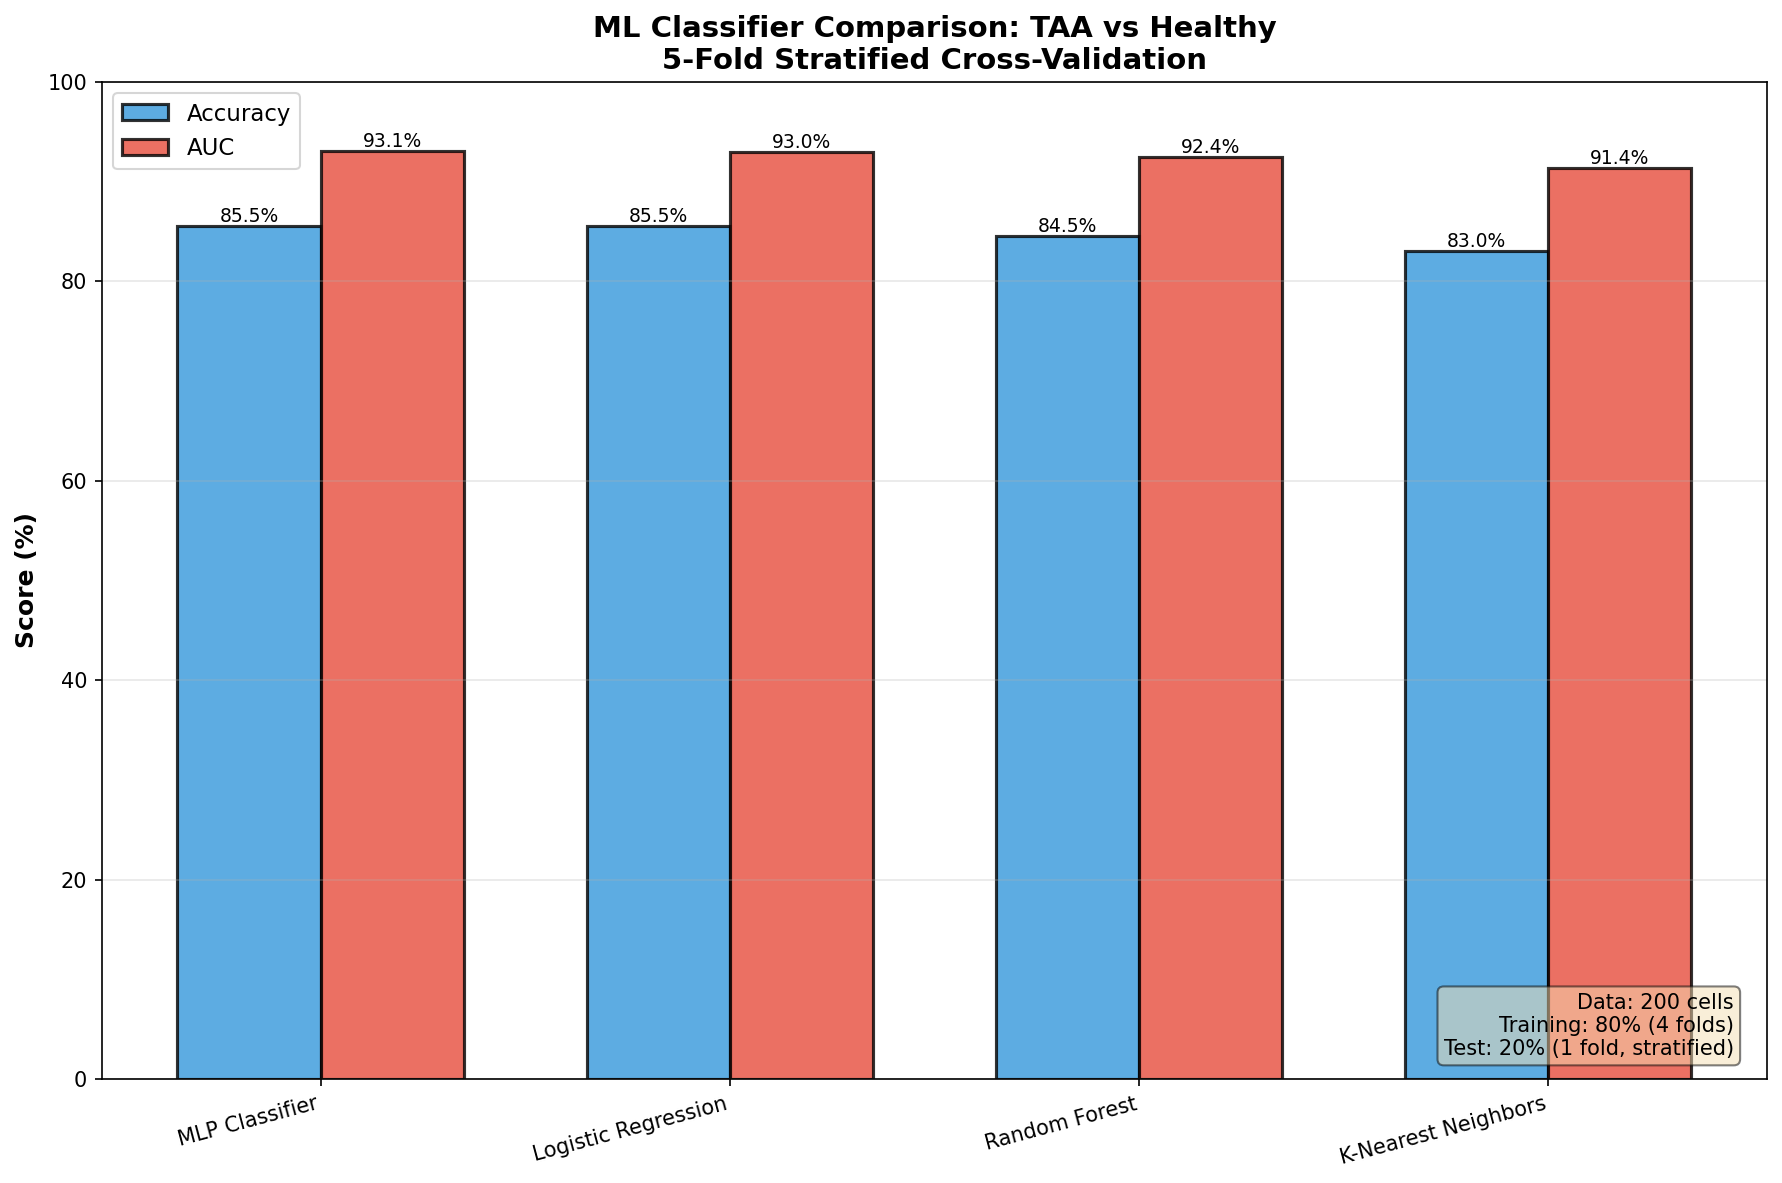

Values plotted in this chart, from the file beside it:
Classifier, Accuracy, AUC, Rank
MLP Classifier, 0.855, 0.931, 1
Logistic Regression, 0.855, 0.9295, 2
Random Forest, 0.845, 0.9245, 3
K-Nearest Neighbors, 0.83, 0.914, 4
